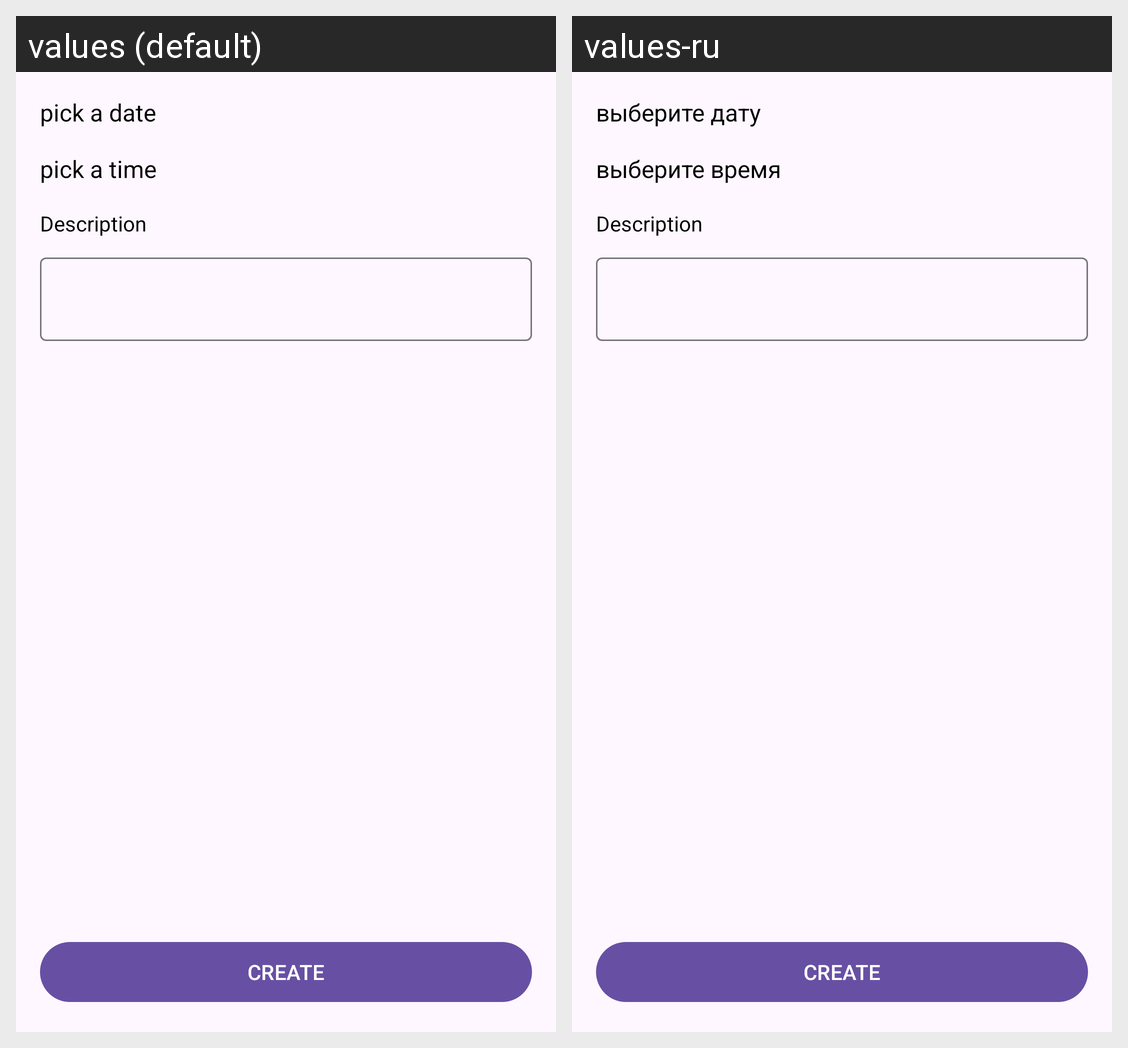

The same Android screen rendered under two of its app's locales, left to right. List the strings drawn on it with the default value and each locale's translation.
Android screen res/layout/fragment_create.xml rendered under 2 locales, left to right: values (default), values-ru. Device: Nexus 5 (rendered at 1080×1920; each locale shown at half size, 540×960, under a caption strip naming it); theme Theme.Plancton.
Strings drawn on this screen, with the default value and each locale's value (text and hints the layout hard-codes, and strings that could not be matched under every locale, appear in the picture but are not listed):

pick_date
  values: pick a date
  values-ru: выберите дату

pick_time
  values: pick a time
  values-ru: выберите время

description
  values: Description
  values-ru: Description  [not translated; the default value is used]

create
  values: Create
  values-ru: Create
